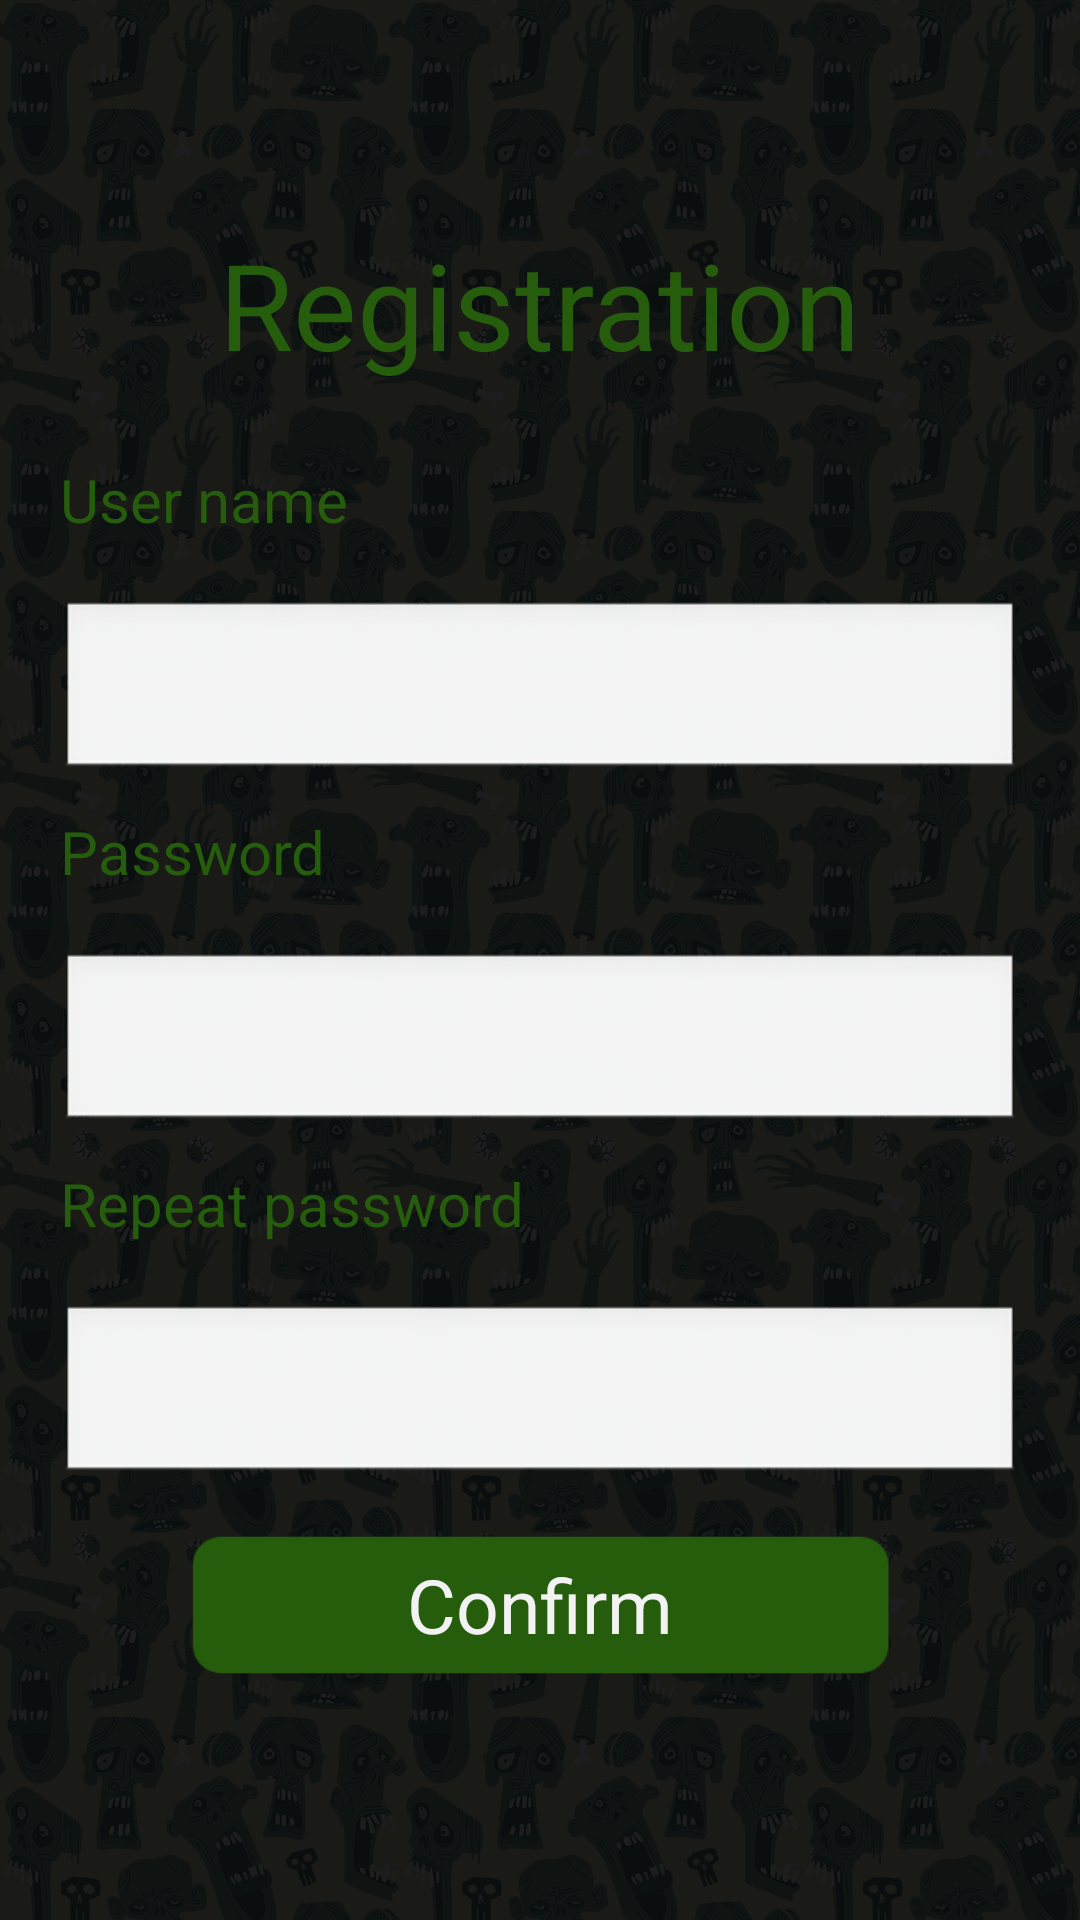

This screen was rendered from an Android layout file. Write that file and the resources it references.
<!-- AndroidManifest.xml: application theme Background -->
<!-- res/layout/activity_register.xml -->
<LinearLayout xmlns:android="http://schemas.android.com/apk/res/android"
    xmlns:tools="http://schemas.android.com/tools"
    android:layout_width="match_parent"
    android:layout_height="match_parent"
    android:gravity="center"
    android:orientation="vertical" >

    <TextView
        android:id="@+id/register_userRegistrationText"
        style="@style/BigText"
        android:text="@string/Register_Registration" />

    <TextView
        android:id="@+id/register_enterEmailText"
        style="@style/NormalText"
        android:layout_gravity="left"
        android:text="User name" />

    <EditText
        android:id="@+id/register_enterEmail"
        style="@style/FieldText"
        android:inputType="textEmailAddress"
        android:text="" />

    <TextView
        android:id="@+id/register_enterPasswordText"
        style="@style/NormalText"
        android:layout_gravity="left"
        android:text="@string/Password" />

    <EditText
        android:id="@+id/register_enterPassword"
        style="@style/FieldText"
        android:inputType="textPassword"
        android:text="" />

    <TextView
        android:id="@+id/register_enterPasswordAgainText"
        style="@style/NormalText"
        android:layout_gravity="left"
        android:text="@string/Register_RepeatPassword" />

    <EditText
        android:id="@+id/register_enterPasswordAgain"
        style="@style/FieldText"
        android:inputType="textPassword"
        android:text="" />

    <Button
        android:id="@+id/register_buttonConfirm"
        style="@style/NormalButton"
        android:text="@string/Confirm" />

</LinearLayout>
<!-- resources referenced by this layout -->
<resources>
  <string name="Confirm">Confirm</string>
  <string name="Password">Password</string>
  <string name="Register_Registration">Registration</string>
  <string name="Register_RepeatPassword">Repeat password</string>
  <style name="BigText">
          <item name="android:layout_width">wrap_content</item>
          <item name="android:layout_height">wrap_content</item>
          <item name="android:textSize">40sp</item>
          <item name="android:textColor">#255d0c</item>
          <item name="android:layout_marginBottom">20dp</item>
          <item name="android:layout_marginTop">5dp</item>
      </style>
  <style name="FieldText">
          <item name="android:layout_width">match_parent</item>
          <item name="android:layout_height">wrap_content</item>
          <item name="android:layout_gravity">top</item>
          <item name="android:padding">20dp</item>
          <item name="android:layout_marginBottom">5dp</item>
          <item name="android:layout_marginLeft">20dp</item>
          <item name="android:layout_marginRight">20dp</item>
          <item name="android:textSize">15sp</item>
          <item name="android:textColor">#999999</item>
      </style>
  <style name="NormalButton">
          <item name="android:layout_width">match_parent</item>
          <item name="android:layout_height">50dp</item>
          <item name="android:gravity">center</item>
          <item name="android:padding">5dp</item>
          <item name="android:layout_marginTop">10dp</item>
          <item name="android:layout_marginBottom">10dp</item>
          <item name="android:layout_marginLeft">60dp</item>
          <item name="android:layout_marginRight">60dp</item>
          <item name="android:background">@drawable/normal_button</item>
          <item name="android:textSize">25sp</item>
          <item name="android:textColor">#f2f2f2</item>
      </style>
  <style name="NormalText">
          <item name="android:layout_width">wrap_content</item>
          <item name="android:layout_height">wrap_content</item>
          <item name="android:layout_gravity">center</item>
          <item name="android:textSize">20sp</item>
          <item name="android:textColor">#255d0c</item>
          <item name="android:layout_marginBottom">20dp</item>
          <item name="android:layout_marginLeft">20dp</item>
          <item name="android:layout_marginTop">5dp</item>
      </style>
  <style name="Background" parent="android:style/Theme.Black.NoTitleBar.Fullscreen">
          <item name="android:windowBackground">@drawable/background_app</item>
      </style>
  <!-- drawable normal_button: png bitmap (drawable-mdpi, 1211 bytes) -->
  <!-- drawable background_app: png bitmap (drawable-mdpi, 476171 bytes) -->
</resources>
